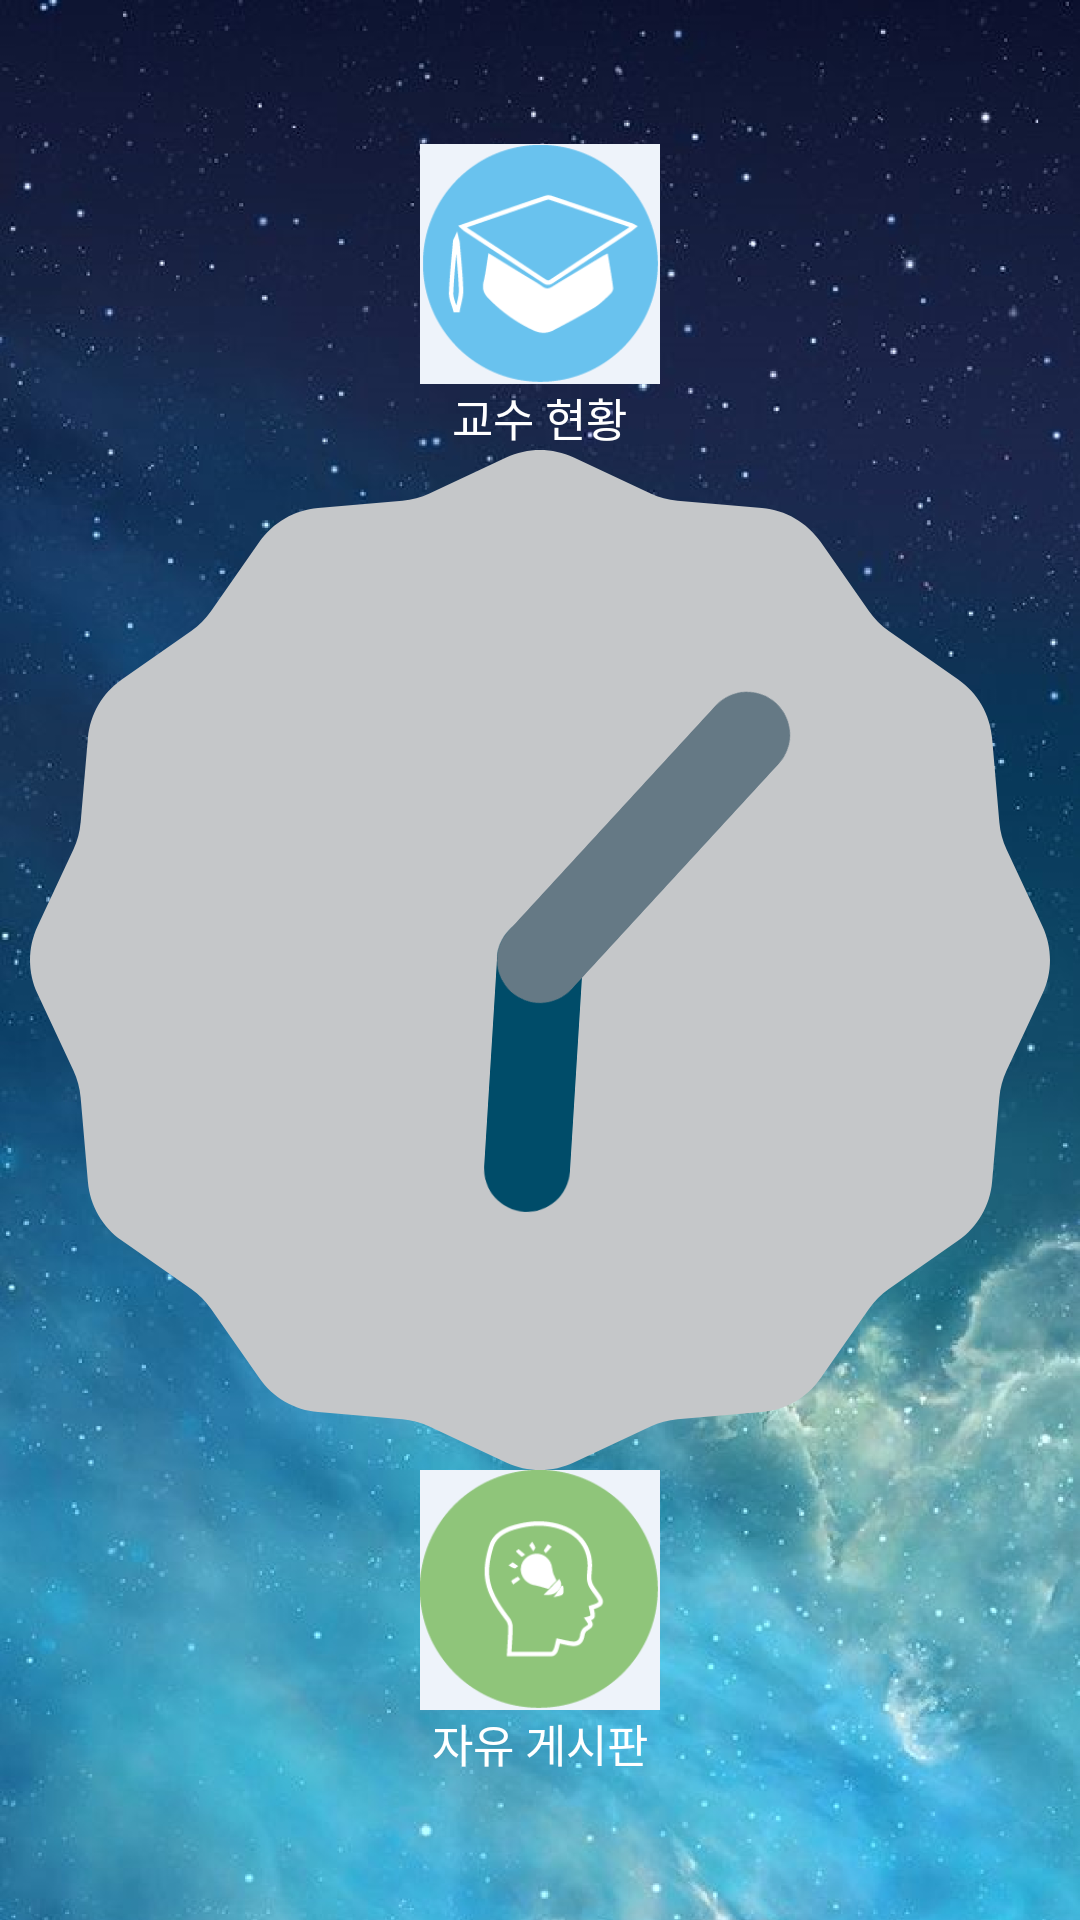

The Android layout XML behind this screen, and the referenced resources:
<!-- AndroidManifest.xml: application theme AppTheme -->
<!-- res/layout/activity_main.xml -->
<?xml version="1.0" encoding="utf-8"?>
<RelativeLayout xmlns:android="http://schemas.android.com/apk/res/android"
    xmlns:tools="http://schemas.android.com/tools"
    android:id="@+id/activity_main"
    android:layout_width="match_parent"
    android:layout_height="match_parent"
    android:paddingLeft="10dp"
    android:paddingRight="10dp"
    android:background="@drawable/mainback"
    android:orientation="vertical"
    tools:context="com.example.park.togetherclass.MainActivity">

    <AnalogClock
        android:id="@+id/clock"
        android:layout_width="wrap_content"
        android:layout_height="wrap_content"
        android:layout_centerInParent="true" />

    <LinearLayout
        android:layout_width="wrap_content"
        android:layout_height="wrap_content"
        android:layout_alignTop="@+id/clock"
        android:layout_toLeftOf="@id/clock"
        android:layout_weight="1"
        android:gravity="center"
        android:layout_marginTop="85dp"
        android:orientation="vertical">


        <ImageButton
            android:id="@+id/MClassHourBtn"
            android:layout_width="80dp"
            android:layout_height="80dp"
            android:background="@drawable/mainback"
            android:onClick="MyOnClick"
            android:scaleType="fitXY"
            android:src="@drawable/classhour" />
        <TextView
            android:layout_width="wrap_content"
            android:layout_height="wrap_content"
            android:text="수업시간"
            android:textColor="@color/White"
            android:textSize="15dp" />
    </LinearLayout>



    <LinearLayout
        android:id="@+id/Lnotice"
        android:layout_width="wrap_content"
        android:layout_height="wrap_content"
        android:layout_alignBottom="@+id/clock"
        android:layout_toLeftOf="@+id/clock"
        android:layout_weight="1"
        android:gravity="center"
        android:layout_marginBottom="85dp"
        android:orientation="vertical">

        <ImageButton
            android:id="@+id/MNoticeBtn"
            android:layout_width="80dp"
            android:layout_height="80dp"
            android:background="@drawable/mainback"
            android:onClick="MyOnClick"
            android:scaleType="fitXY"
            android:src="@drawable/notice"
            android:text="과목공지" />

        <TextView
            android:layout_width="wrap_content"
            android:layout_height="wrap_content"
            android:text="과목공지"
            android:textColor="@color/White"
            android:textSize="15dp" />
    </LinearLayout>


    <LinearLayout
        android:id="@+id/LProfessor"
        android:layout_width="wrap_content"
        android:layout_height="wrap_content"
        android:layout_above="@+id/clock"
        android:layout_centerHorizontal="true"
        android:layout_weight="1"
        android:gravity="center"
        android:orientation="vertical">

        <ImageButton
            android:id="@+id/MMeetingBtn"
            android:layout_width="80dp"
            android:layout_height="80dp"
            android:layout_weight="1"
            android:background="@drawable/mainback"
            android:onClick="MyOnClick"
            android:scaleType="fitXY"
            android:src="@drawable/professor"
            android:text="교수 현황" />

        <TextView
            android:layout_width="wrap_content"
            android:layout_height="wrap_content"
            android:text="교수 현황"
            android:textColor="@color/White"
            android:textSize="15dp" />
    </LinearLayout>

    <LinearLayout
        android:id="@+id/Lfreelist"
        android:layout_width="wrap_content"
        android:layout_height="wrap_content"
        android:layout_below="@+id/clock"
        android:layout_centerHorizontal="true"
        android:layout_weight="1"
        android:gravity="center"
        android:orientation="vertical">

        <ImageButton
            android:id="@+id/MFreeBoardBtn"
            android:layout_width="80dp"
            android:layout_height="80dp"
            android:layout_weight="1"
            android:background="@drawable/mainback"
            android:onClick="MyOnClick"
            android:scaleType="fitXY"
            android:src="@drawable/freelist" />

        <TextView
            android:layout_width="wrap_content"
            android:layout_height="wrap_content"
            android:text="자유 게시판"
            android:textColor="@color/White"
            android:textSize="15dp" />
    </LinearLayout>


    <LinearLayout
        android:layout_width="wrap_content"
        android:layout_height="wrap_content"
        android:layout_alignTop="@id/clock"
        android:layout_toRightOf="@+id/clock"
        android:layout_weight="1"
        android:layout_marginTop="85dp"
        android:gravity="center"
        android:orientation="vertical">

        <ImageButton
            android:id="@+id/MHomePageBtn"
            android:layout_width="80dp"
            android:layout_height="80dp"
            android:layout_weight="1"
            android:background="@drawable/mainback"
            android:onClick="MyOnClick"
            android:scaleType="fitXY"
            android:src="@drawable/potal" />

        <TextView
            android:layout_width="wrap_content"
            android:layout_height="wrap_content"
            android:text="포탈"
            android:textColor="@color/White"
            android:textSize="15dp" />
    </LinearLayout>

    <LinearLayout
        android:layout_width="wrap_content"
        android:layout_height="wrap_content"
        android:layout_alignBottom="@+id/clock"
        android:layout_toRightOf="@+id/clock"
        android:layout_marginBottom="85dp"
        android:layout_weight="1"
        android:gravity="center"
        android:orientation="vertical">

        <ImageButton
            android:id="@+id/MHomeWorkBtn"
            android:layout_width="80dp"
            android:layout_height="80dp"
            android:layout_weight="1"
            android:background="@drawable/mainback"
            android:onClick="MyOnClick"
            android:scaleType="fitXY"
            android:src="@drawable/schedule"
            android:text="스케줄" />

        <TextView
            android:layout_width="wrap_content"
            android:layout_height="wrap_content"
            android:text="스케줄"
            android:textColor="@color/White"
            android:textSize="15dp" />
    </LinearLayout>

    <LinearLayout
android:layout_alignParentTop="true"        android:layout_width="match_parent"
        android:layout_height="wrap_content">

        <ListView
            android:id="@+id/weather"
            android:layout_width="match_parent"
            android:layout_height="50dp"
            android:text="날씨"
            android:textSize="30dp" />
    </LinearLayout>


    <LinearLayout
        android:layout_width="match_parent"
        android:layout_height="wrap_content"
        android:layout_weight="1">

    </LinearLayout>

</RelativeLayout>
<!-- resources referenced by this layout -->
<resources>
  <color name="White">#ffffff</color>
  <!-- drawable classhour: png bitmap (drawable, 8832 bytes) -->
  <!-- drawable freelist: png bitmap (drawable, 8831 bytes) -->
  <!-- drawable mainback: png bitmap (drawable-hdpi, 684628 bytes) -->
  <!-- drawable notice: png bitmap (drawable, 5715 bytes) -->
  <!-- drawable potal: png bitmap (drawable, 5128 bytes) -->
  <!-- drawable professor: png bitmap (drawable, 5517 bytes) -->
  <!-- drawable schedule: png bitmap (drawable, 4393 bytes) -->
  <style name="AppTheme" parent="Theme.AppCompat.Light.DarkActionBar">
          
          <item name="background">@drawable/mainback</item>
          <item name="colorPrimary">@color/Black</item>
          <item name="colorPrimaryDark">@color/Black</item>
          <item name="colorAccent">@color/Black</item>
          <item name="alertDialogTheme">@style/MyDialog</item>
          
      </style>
  <color name="Black">#000000</color>
  <style name="MyDialog" parent="Theme.AppCompat.Light.Dialog.Alert">
          <item name="colorAccent">#9c9797</item>
      </style>
</resources>
